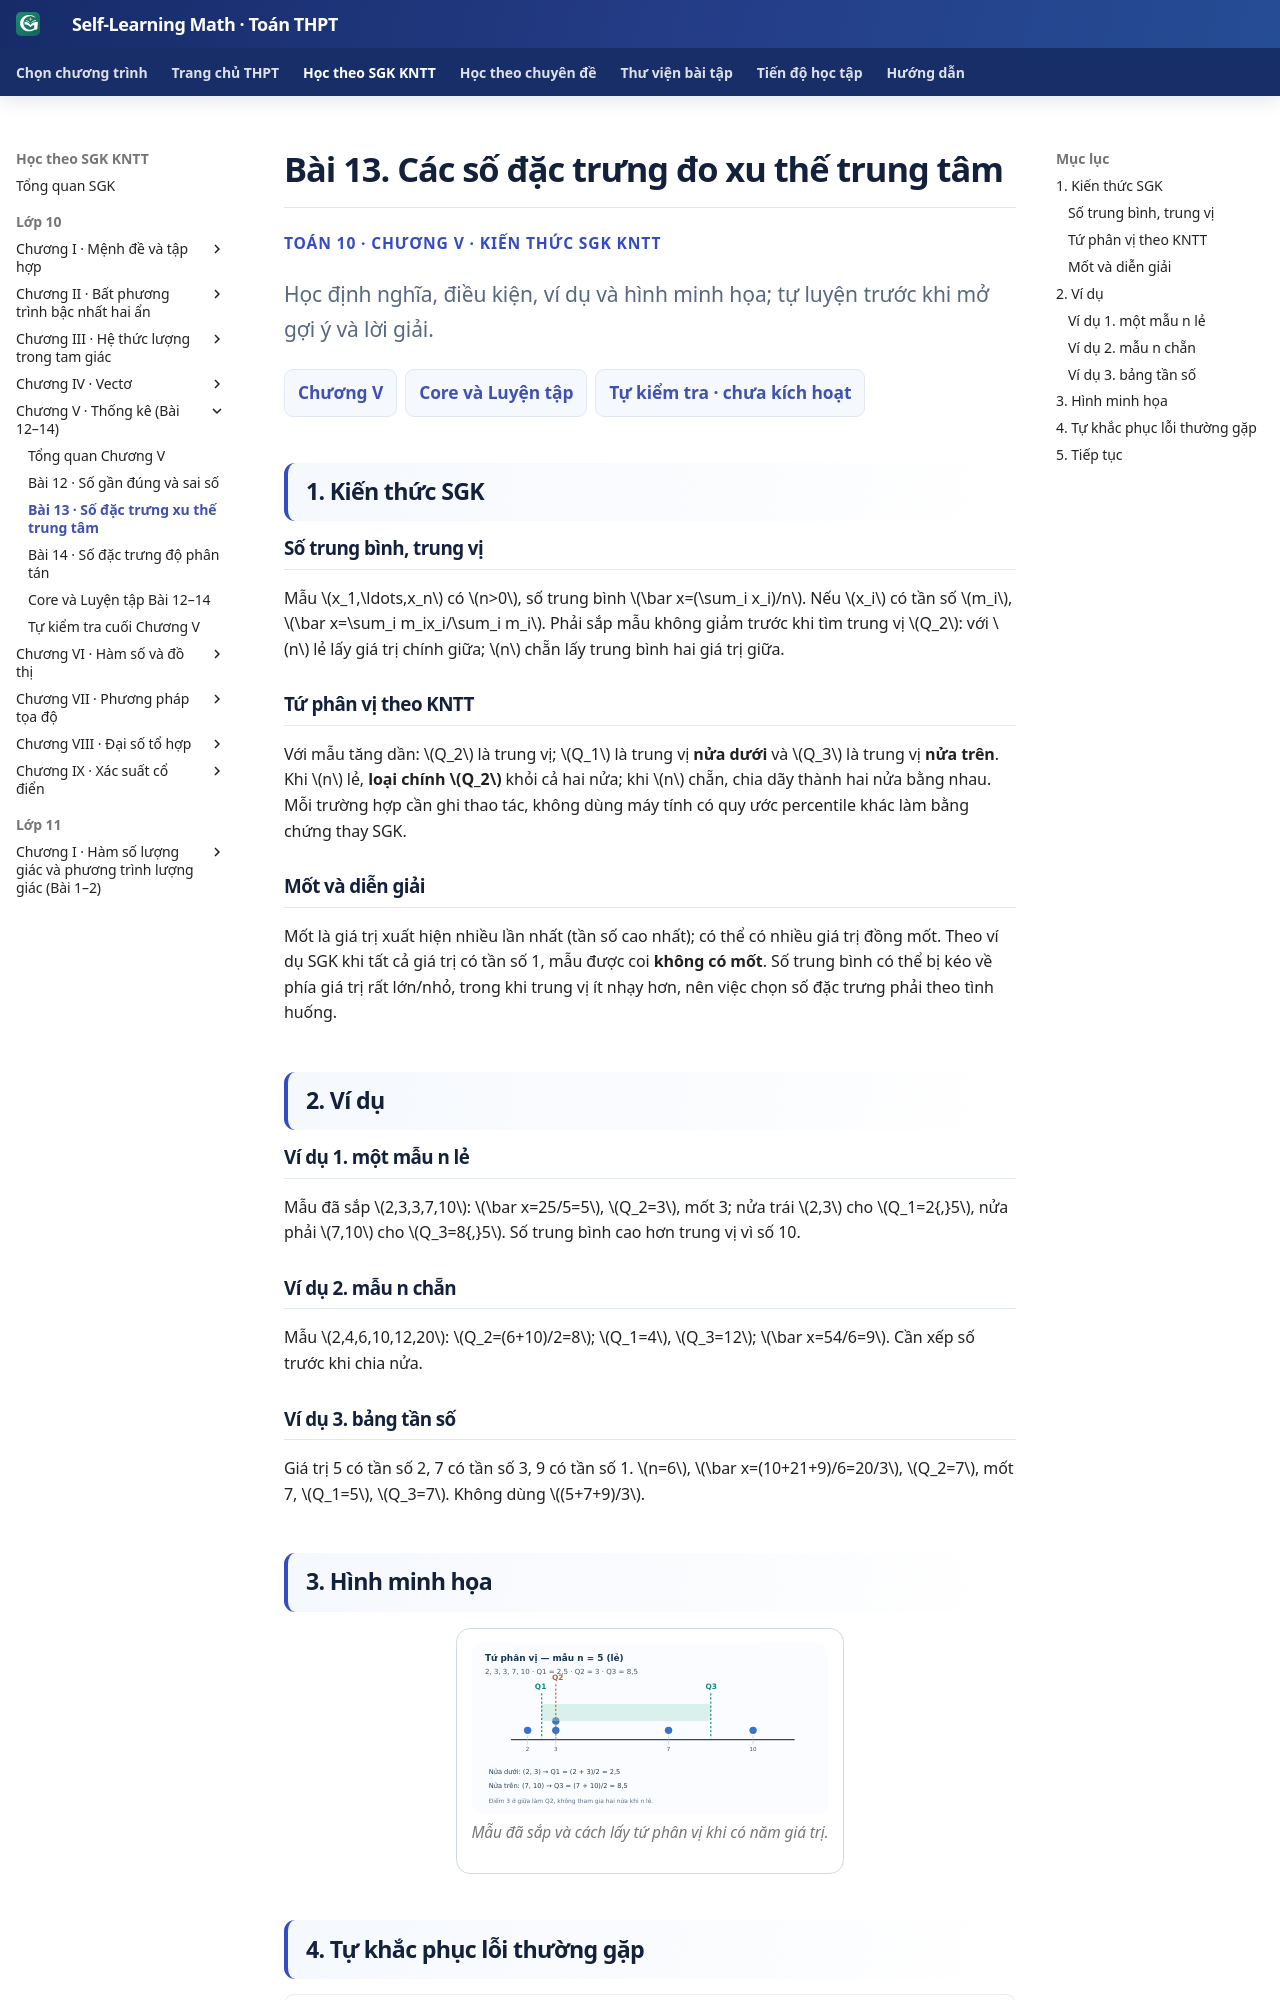

repository: TMA2015/roadmap-toan-thcs · page: thpt-preview/sgk/chuong-v/bai-13/index.html · generator: mkdocs

# Bài 13. Các số đặc trưng đo xu thế trung tâm

<div class="thpt-r4-screen" data-thpt-r4><p class="thpt-r4-eyebrow">TOÁN 10 · CHƯƠNG V · KIẾN THỨC SGK KNTT</p><p class="thpt-r4-lead">Học định nghĩa, điều kiện, ví dụ và hình minh họa; tự luyện trước khi mở gợi ý và lời giải.</p><nav class="thpt-r4-lesson-tabs"><a href="../">Chương V</a><a href="../luyen-tap/">Core và Luyện tập</a><a href="../tu-kiem-tra-chuong/">Tự kiểm tra · chưa kích hoạt</a></nav></div>

## 1. Kiến thức SGK

### Số trung bình, trung vị
Mẫu \(x_1,\ldots,x_n\) có \(n>0\), số trung bình \(\bar x=(\sum_i x_i)/n\). Nếu \(x_i\) có tần số \(m_i\), \(\bar x=\sum_i m_ix_i/\sum_i m_i\). Phải sắp mẫu không giảm trước khi tìm trung vị \(Q_2\): với \(n\) lẻ lấy giá trị chính giữa; \(n\) chẵn lấy trung bình hai giá trị giữa.

### Tứ phân vị theo KNTT
Với mẫu tăng dần: \(Q_2\) là trung vị; \(Q_1\) là trung vị **nửa dưới** và \(Q_3\) là trung vị **nửa trên**. Khi \(n\) lẻ, **loại chính \(Q_2\)** khỏi cả hai nửa; khi \(n\) chẵn, chia dãy thành hai nửa bằng nhau. Mỗi trường hợp cần ghi thao tác, không dùng máy tính có quy ước percentile khác làm bằng chứng thay SGK.

### Mốt và diễn giải
Mốt là giá trị xuất hiện nhiều lần nhất (tần số cao nhất); có thể có nhiều giá trị đồng mốt. Theo ví dụ SGK khi tất cả giá trị có tần số 1, mẫu được coi **không có mốt**. Số trung bình có thể bị kéo về phía giá trị rất lớn/nhỏ, trong khi trung vị ít nhạy hơn, nên việc chọn số đặc trưng phải theo tình huống.

## 2. Ví dụ

### Ví dụ 1. một mẫu n lẻ
Mẫu đã sắp \(2,3,3,7,10\): \(\bar x=25/5=5\), \(Q_2=3\), mốt 3; nửa trái \(2,3\) cho \(Q_1=2{,}5\), nửa phải \(7,10\) cho \(Q_3=8{,}5\). Số trung bình cao hơn trung vị vì số 10.

### Ví dụ 2. mẫu n chẵn
Mẫu \(2,4,6,10,12,20\): \(Q_2=(6+10)/2=8\); \(Q_1=4\), \(Q_3=12\); \(\bar x=54/6=9\). Cần xếp số trước khi chia nửa.

### Ví dụ 3. bảng tần số
Giá trị 5 có tần số 2, 7 có tần số 3, 9 có tần số 1. \(n=6\), \(\bar x=(10+21+9)/6=20/3\), \(Q_2=7\), mốt 7, \(Q_1=5\), \(Q_3=7\). Không dùng \((5+7+9)/3\).

## 3. Hình minh họa

<figure class="thpt-r4-plot thpt-r4-probability-figure"><img src="../../../../assets/images/thpt/THPT_G10_B13_QUARTILES_D5_R01.svg" loading="lazy" alt="Mẫu đã sắp và cách lấy tứ phân vị khi có năm giá trị"><figcaption>Mẫu đã sắp và cách lấy tứ phân vị khi có năm giá trị.</figcaption></figure>
